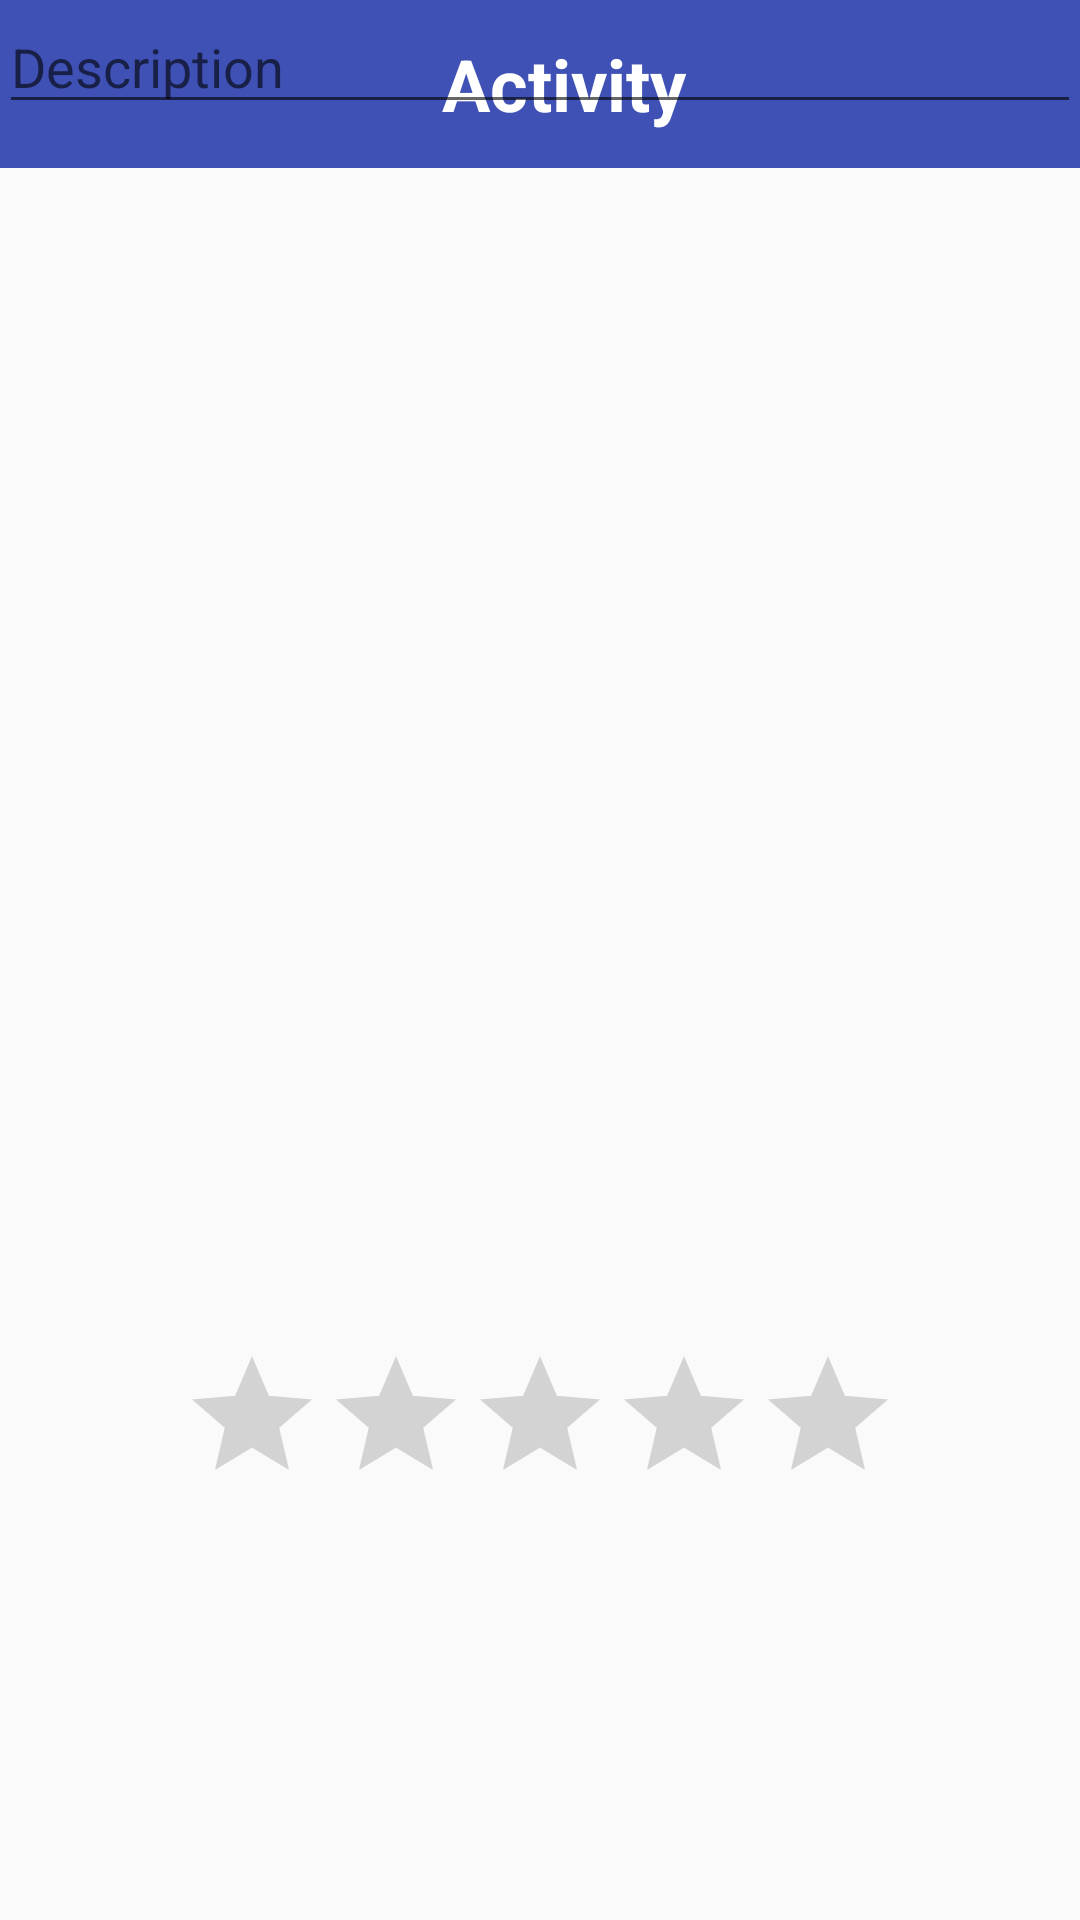

Produce the Android XML layout that renders to this screen, including the resource entries it uses.
<!-- AndroidManifest.xml: application theme AppTheme -->
<!-- res/layout/activity_criteria_day.xml -->
<?xml version="1.0" encoding="utf-8"?>
<android.support.design.widget.CoordinatorLayout xmlns:android="http://schemas.android.com/apk/res/android"
    xmlns:app="http://schemas.android.com/apk/res-auto"
    xmlns:tools="http://schemas.android.com/tools"
    android:layout_width="match_parent"
    android:layout_height="match_parent"
    android:fitsSystemWindows="true"
    tools:context="univ8.notemyday.Activity.CriteriaDayActivity">

    <android.support.v7.widget.Toolbar
        android:id="@+id/toolbar"
        android:layout_width="match_parent"
        android:layout_height="wrap_content"
        android:background="?attr/colorPrimary"
        app:popupTheme="@style/AppTheme.PopupOverlay">

        <TextView
            android:id="@+id/activity_criteria_day_toolbar_title"
            android:layout_width="match_parent"
            android:layout_height="match_parent"
            android:gravity="center"
            android:text="Activity"
            android:textColor="#FFF"
            android:textSize="24sp"
            android:textStyle="bold"/>


    </android.support.v7.widget.Toolbar>

    <include layout="@layout/content_criteria_day" />

</android.support.design.widget.CoordinatorLayout>
<!-- res/layout/content_criteria_day.xml (included above) -->
<?xml version="1.0" encoding="utf-8"?>
<RelativeLayout xmlns:android="http://schemas.android.com/apk/res/android"
    xmlns:app="http://schemas.android.com/apk/res-auto"
    xmlns:tools="http://schemas.android.com/tools"
    android:id="@+id/content_criteria_day"
    android:layout_width="match_parent"
    android:layout_height="match_parent"
    android:paddingBottom="@dimen/activity_vertical_margin"
    android:paddingLeft="@dimen/activity_horizontal_margin"
    android:paddingRight="@dimen/activity_horizontal_margin"
    android:paddingTop="@dimen/activity_vertical_margin"
    app:layout_behavior="@string/appbar_scrolling_view_behavior"
    tools:context="ka.ti.asma.univ8.notemyday.CriteriaDayActivity"
    tools:showIn="@layout/activity_criteria_day">
    <EditText
        android:layout_width="match_parent"
        android:layout_height="wrap_content"
        android:id="@+id/editText_critiria_day"
        android:hint="Description" />
    <RatingBar
        android:layout_width="wrap_content"
        android:layout_height="wrap_content"
        android:layout_alignParentBottom="true"
        android:layout_centerHorizontal="true"
        android:layout_marginBottom="135dp"
        android:id="@+id/ratingBare_critiria_day" />

</RelativeLayout>
<!-- resources referenced by this layout -->
<resources>
  <style name="AppTheme.PopupOverlay" parent="ThemeOverlay.AppCompat.Light" />
  <style name="AppTheme" parent="Theme.AppCompat.Light.DarkActionBar">
          
          <item name="colorPrimary">@color/colorPrimary</item>
          <item name="colorPrimaryDark">@color/colorPrimaryDark</item>
          <item name="colorAccent">@color/colorAccent</item>
      </style>
  <color name="colorPrimary">#3F51B5</color>
  <color name="colorPrimaryDark">#303F9F</color>
  <color name="colorAccent">#FF4081</color>
</resources>
